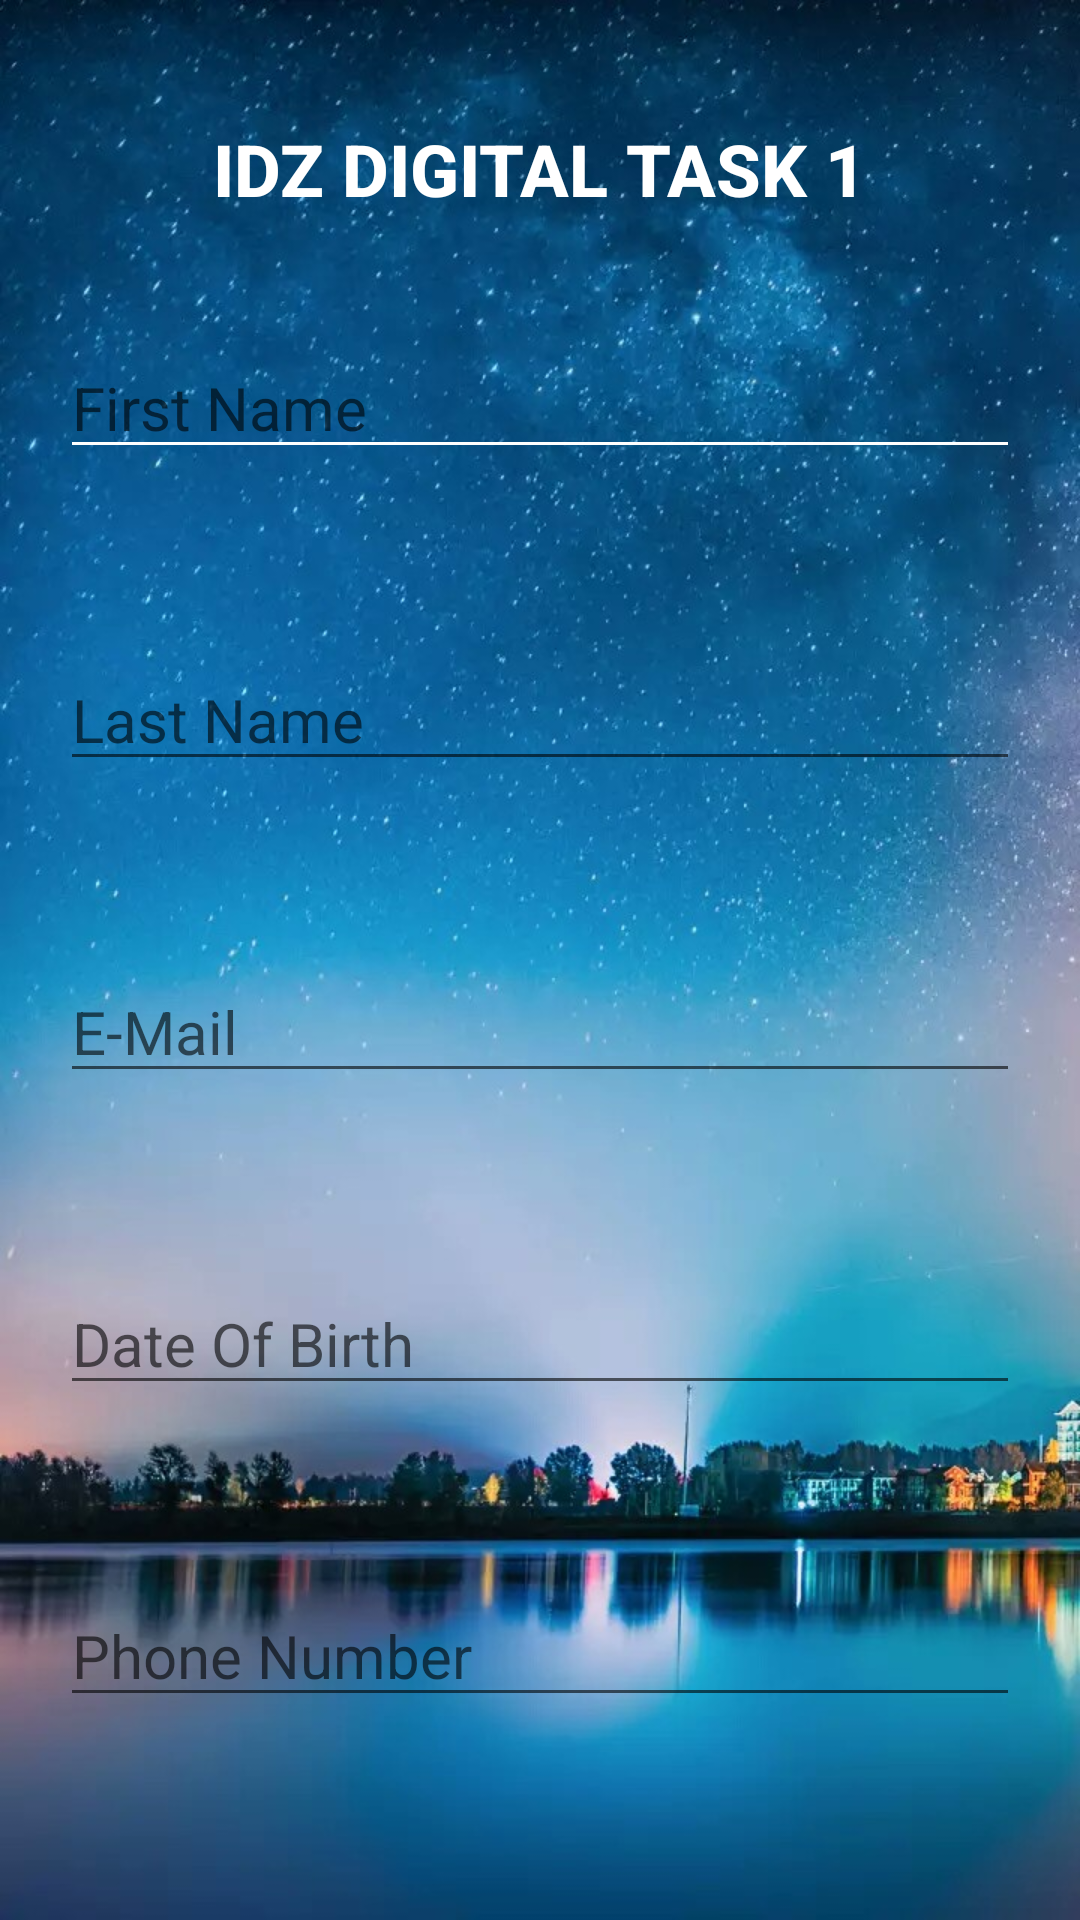

Android layout source for this screen:
<!-- AndroidManifest.xml: application theme Theme.IDZ -->
<!-- res/layout/activity_main.xml -->
<?xml version="1.0" encoding="utf-8"?>
<RelativeLayout xmlns:android="http://schemas.android.com/apk/res/android"
    xmlns:app="http://schemas.android.com/apk/res-auto"
    xmlns:tools="http://schemas.android.com/tools"
    android:layout_width="match_parent"
    android:layout_height="match_parent"
    android:background="@drawable/bg"
    android:foregroundTint="#FFC107"
    android:orientation="vertical"
    tools:context=".MainActivity">

    <TextView
        android:id="@+id/Title"
        android:layout_width="match_parent"
        android:layout_height="wrap_content"
        android:fontFamily="sans-serif-medium"
        android:paddingTop="40dp"
        android:text="IDZ DIGITAL TASK 1"
        android:textAlignment="center"
        android:textColor="@color/white"
        android:textSize="24sp"
        android:textStyle="bold" />

    <EditText
        android:id="@+id/FName"
        android:layout_width="match_parent"
        android:layout_height="wrap_content"
        android:layout_below="@+id/Title"
        android:layout_marginStart="20dp"
        android:layout_marginTop="20dp"
        android:layout_marginEnd="20dp"
        android:layout_marginBottom="20dp"
        android:backgroundTint="@color/white"
        android:hint="First Name"
        android:paddingTop="30dp"
        android:textColor="#FBF9F9"
        android:textColorHighlight="@color/white"
        android:textSize="20sp" />

    <EditText
        android:id="@+id/LName"
        android:layout_width="match_parent"
        android:layout_height="wrap_content"
        android:layout_below="@+id/FName"
        android:layout_marginStart="20dp"
        android:layout_marginTop="20dp"
        android:layout_marginEnd="20dp"
        android:layout_marginBottom="20dp"
        android:hint="Last Name"
        android:paddingTop="30dp"
        android:textColor="#FBF9F9"
        android:textColorHighlight="@color/white"
        android:textSize="20sp" />

    <EditText
        android:id="@+id/Mail"
        android:layout_width="match_parent"
        android:layout_height="wrap_content"
        android:layout_below="@+id/LName"
        android:layout_marginStart="20dp"
        android:layout_marginTop="20dp"
        android:layout_marginEnd="20dp"
        android:layout_marginBottom="20dp"
        android:hint="E-Mail"
        android:paddingTop="30dp"
        android:textColor="#FBF9F9"
        android:textColorHighlight="@color/white"
        android:textSize="20sp" />

    <EditText
        android:id="@+id/DOB"
        android:layout_width="match_parent"
        android:layout_height="wrap_content"
        android:layout_below="@+id/Mail"
        android:layout_marginStart="20dp"
        android:layout_marginTop="20dp"
        android:layout_marginEnd="20dp"
        android:layout_marginBottom="20dp"
        android:hint="Date Of Birth"
        android:inputType="date"
        android:paddingTop="30dp"
        android:textColor="#FBF9F9"
        android:textColorHighlight="@color/white"
        android:textSize="20sp" />

    <EditText
        android:id="@+id/PhNo"
        android:layout_width="match_parent"
        android:layout_height="wrap_content"
        android:layout_below="@+id/DOB"
        android:layout_marginStart="20dp"
        android:layout_marginTop="20dp"
        android:layout_marginEnd="20dp"
        android:layout_marginBottom="20dp"
        android:hint="Phone Number"
        android:inputType="number"
        android:paddingTop="30dp"
        android:textColor="#FBF9F9"
        android:textColorHighlight="@color/white"
        android:textSize="20sp" />

    <Button
        android:id="@+id/SubmitBtn"
        android:layout_width="match_parent"
        android:layout_height="wrap_content"
        android:layout_below="@id/PhNo"
        android:layout_margin="20dp"
        android:layout_marginStart="20dp"
        android:layout_marginTop="20dp"
        android:layout_marginEnd="20dp"
        android:layout_marginBottom="20dp"
        android:text="Submit" />

</RelativeLayout>
<!-- resources referenced by this layout -->
<resources>
  <!-- drawable bg: jpg bitmap (drawable, 145563 bytes) -->
  <style name="Theme.IDZ" parent="Theme.MaterialComponents.DayNight.DarkActionBar">
          
          <item name="colorPrimary">@color/purple_500</item>
          <item name="colorPrimaryVariant">@color/purple_700</item>
          <item name="colorOnPrimary">@color/white</item>
          
          <item name="colorSecondary">@color/teal_200</item>
          <item name="colorSecondaryVariant">@color/teal_700</item>
          <item name="colorOnSecondary">@color/black</item>
          
          <item name="android:statusBarColor">?attr/colorPrimaryVariant</item>
          
      </style>
  <!-- not gathered from this repository: default colours our renderer supplied (Android Studio template values) -->
  <color name="purple_500">#FF6200EE</color>
  <color name="purple_700">#FF3700B3</color>
  <color name="teal_200">#FF03DAC5</color>
  <color name="teal_700">#FF018786</color>
  <color name="black">#FF000000</color>
  <color name="white">#FFFFFFFF</color>
</resources>
